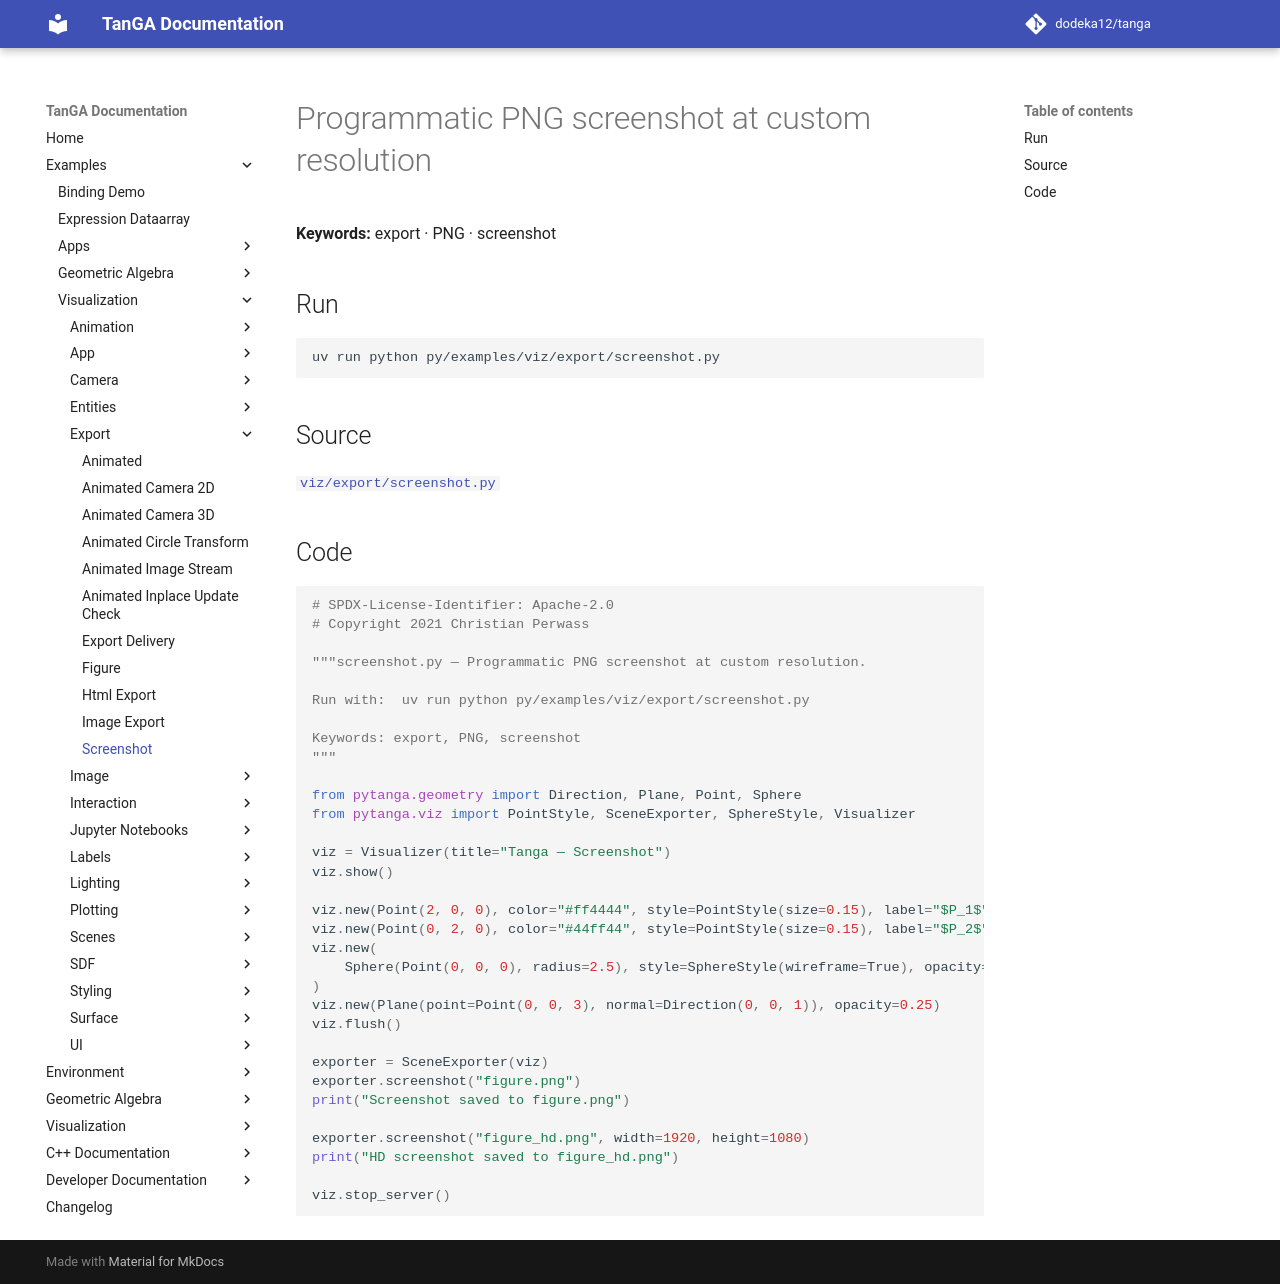

repository: dodeka12/tanga · page: v2.27.0-rc3/py/examples/viz/export/screenshot/index.html · generator: mkdocs

# Programmatic PNG screenshot at custom resolution

**Keywords:** export · PNG · screenshot

## Run

```bash
uv run python py/examples/viz/export/screenshot.py
```

## Source

[`viz/export/screenshot.py`](https://github.com/dodeka12/tanga/blob/main/py/examples/viz/export/screenshot.py)

## Code

````python
# SPDX-License-Identifier: Apache-2.0
# Copyright 2021 Christian Perwass

"""screenshot.py — Programmatic PNG screenshot at custom resolution.

Run with:  uv run python py/examples/viz/export/screenshot.py

Keywords: export, PNG, screenshot
"""

from pytanga.geometry import Direction, Plane, Point, Sphere
from pytanga.viz import PointStyle, SceneExporter, SphereStyle, Visualizer

viz = Visualizer(title="Tanga — Screenshot")
viz.show()

viz.new(Point(2, 0, 0), color="#ff4444", style=PointStyle(size=0.15), label="$P_1$")
viz.new(Point(0, 2, 0), color="#44ff44", style=PointStyle(size=0.15), label="$P_2$")
viz.new(
    Sphere(Point(0, 0, 0), radius=2.5), style=SphereStyle(wireframe=True), opacity=0.3
)
viz.new(Plane(point=Point(0, 0, 3), normal=Direction(0, 0, 1)), opacity=0.25)
viz.flush()

exporter = SceneExporter(viz)
exporter.screenshot("figure.png")
print("Screenshot saved to figure.png")

exporter.screenshot("figure_hd.png", width=1920, height=1080)
print("HD screenshot saved to figure_hd.png")

viz.stop_server()
````
